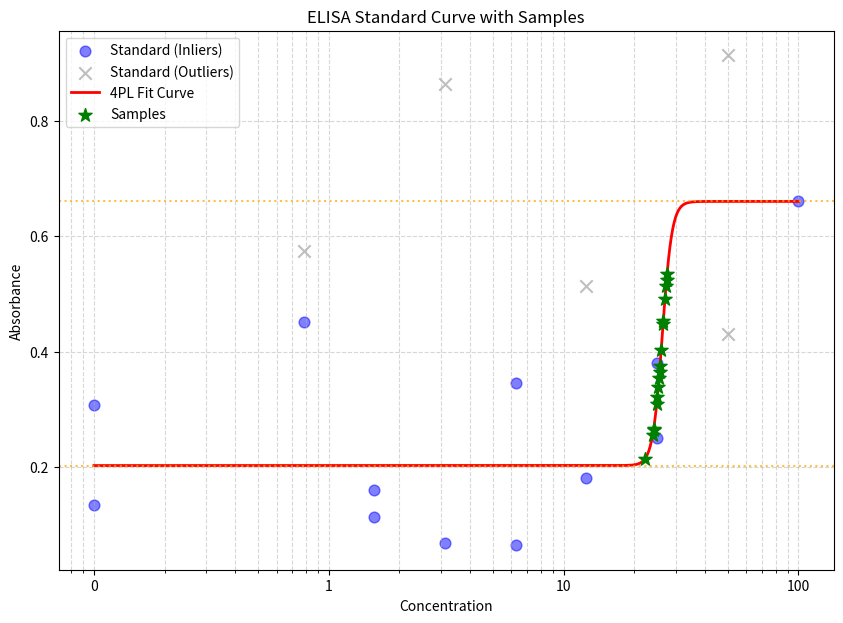

Here is the Python script that generated this plot:
import numpy as np
import matplotlib.pyplot as plt
from scipy.optimize import curve_fit
import pandas as pd

# 1. 検量線データの準備
x_data = np.array([
    100, 50, 25, 12.5, 6.25, 3.125, 1.5625, 0, 
    50, 25, 12.5, 6.25, 3.125, 1.5625, 0.78125, 0.78125, 0
])
y_data = np.array([
    0.66, 0.913, 0.381, 0.181, 0.065, 0.069, 0.161, 0.134, 
    0.43, 0.25, 0.513, 0.345, 0.863, 0.113, 0.451, 0.574, 0.307
])

# サンプルデータ
sample_ids = np.arange(1, 24)
sample_y = np.array([
    0.524, 0.667, 0.514, 0.355, 0.163, 0.453, 0.265, 0.338, 0.365, 0.376, 
    0.321, 0.491, 1.336, 0.99,  0.534, 0.079, 0.255, 0.214, 0.267, 0.31, 
    0.402, 0.448, 0.202
])

# 4PLモデルの関数
def fourPL(x, A, B, C, D):
    return D + (A - D) / (1.0 + (x / C) ** B)

# 4PLの逆関数（吸光度yから濃度xを計算）
def inverse_fourPL(y, A, B, C, D):
    min_val, max_val = min(A, D), max(A, D)
    # 検量線の範囲外の場合は計算不可(NaN)を返す
    if y <= min_val or y >= max_val:
        return np.nan
    
    val = (A - y) / (y - D)
    if val <= 0:
        return np.nan
    return C * (val ** (1 / B))

# 2. 検量線のフィッティング（前回と同じ処理）
initial_guess = [min(y_data), 1.0, np.median(x_data[x_data > 0]), max(y_data)]
popt_robust, _ = curve_fit(fourPL, x_data, y_data, p0=initial_guess, method='trf', loss='soft_l1', f_scale=0.1, max_nfev=10000)

y_pred = fourPL(x_data, *popt_robust)
residuals = np.abs(y_data - y_pred)
threshold = np.std(residuals) * 1.5 

inlier_mask = residuals < threshold
outlier_mask = ~inlier_mask

x_inliers = x_data[inlier_mask]
y_inliers = y_data[inlier_mask]
x_outliers = x_data[outlier_mask]
y_outliers = y_data[outlier_mask]

# 最終フィッティング
popt_final, _ = curve_fit(fourPL, x_inliers, y_inliers, p0=popt_robust, maxfev=10000)
A_fit, B_fit, C_fit, D_fit = popt_final

# 3. サンプルの濃度計算
sample_x = np.array([inverse_fourPL(y, *popt_final) for y in sample_y])

# 結果をコンソールに表示
print("=== サンプル濃度計算結果 ===")
results = pd.DataFrame({
    'Sample ID': sample_ids,
    'Absorbance (OD)': sample_y,
    'Calculated Conc.': sample_x
})
# NaNを「範囲外」として表示
results['Calculated Conc.'] = results['Calculated Conc.'].apply(lambda x: f"{x:.3f}" if pd.notnull(x) else "範囲外 (Out of Range)")
print(results.to_string(index=False))

# 4. グラフの描画
plt.figure(figsize=(10, 7))

# 検量線用の滑らかなX軸データ
x_fit = np.logspace(np.log10(0.1), np.log10(max(x_data)), 500)
y_fit_final = fourPL(x_fit, *popt_final)

# x=0のプロット用処理
x_inliers_plot = np.where(x_inliers == 0, 0.1, x_inliers)
x_outliers_plot = np.where(x_outliers == 0, 0.1, x_outliers)

# 検量線のデータポイント
plt.scatter(x_inliers_plot, y_inliers, color='blue', s=60, label='Standard (Inliers)', alpha=0.5)
plt.scatter(x_outliers_plot, y_outliers, color='gray', s=80, marker='x', label='Standard (Outliers)', alpha=0.5)
plt.plot(x_fit, y_fit_final, color='red', linewidth=2, label='4PL Fit Curve')

# サンプルデータのプロット（計算できたものだけ）
valid_samples_mask = ~np.isnan(sample_x)
valid_sample_x = sample_x[valid_samples_mask]
valid_sample_y = sample_y[valid_samples_mask]

plt.scatter(valid_sample_x, valid_sample_y, color='green', s=100, marker='*', label='Samples', zorder=5)

# グラフの装飾
plt.xscale('log')
plt.xlabel('Concentration')
plt.ylabel('Absorbance')
plt.title('ELISA Standard Curve with Samples')
plt.legend()
plt.grid(True, which="both", ls="--", alpha=0.5)

ticks = [0.1, 1, 10, 100]
labels = ['0', '1', '10', '100']
plt.xticks(ticks, labels)

# 検量線の上限・下限を点線で示す
plt.axhline(y=min(A_fit, D_fit), color='orange', linestyle=':', alpha=0.7, label='Curve Min/Max')
plt.axhline(y=max(A_fit, D_fit), color='orange', linestyle=':', alpha=0.7)
# CSVファイルとして保存（文字化け防止のため utf-8-sig を指定）
results.to_csv('elisa_results.csv', index=False, encoding='utf-8-sig')

plt.show()
